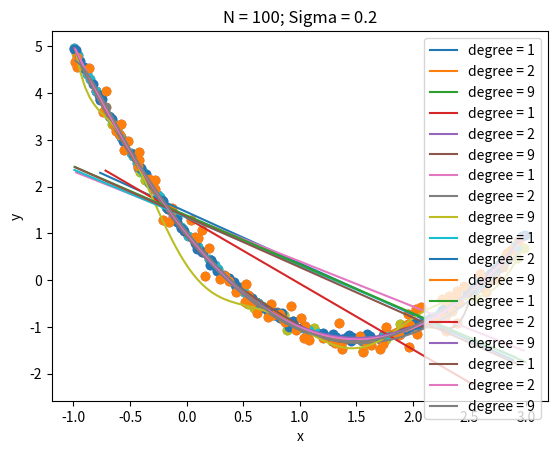

This chart was generated by the following Python code:
# -*- coding: utf-8 -*-
"""
Problem 5.2

Created on Wed Jan  9 09:30:40 2019

@author: misaa
"""

import numpy as np
import matplotlib.pyplot as plt

# randomly generate N points sampled uniformly 
# in the interval x ∈ [−1, 3]

def gen_n_points(n):
    return(np.random.uniform(-1, 3, size = n))
    
def gen_resp(inpt):
    resp = (inpt * inpt) - 3 * inpt + 1
#    inpt_resp = np.vstack((inpt, resp))
    return(resp)
    
def add_noise(resp, sigma):
    noise = np.random.normal(loc = 0, scale = sigma, size = len(resp))
    resp_wnoise = resp + noise
    return(resp_wnoise)
    
def master(n, sigma):
    xs = gen_n_points(n)
    ys = gen_resp(xs)
    ys = add_noise(ys, sigma)
    plt.scatter(xs, ys)
    plt.title("N = " + str(n) + "; Sigma = " + str(sigma))
    plt.xlabel('x')
    plt.ylabel('y')
    plt.show()
    return({'x': xs, 'y': ys})
    
n15_s0 = master(15, 0)
n15_s05 = master(15, 0.05)
n15_s2 = master(15, 0.2)   

n100_s0 = master(100, 0)
n100_s05 = master(100, 0.05)
n100_s2 = master(100, 0.2)

def exp_mat(x, degree):
    xmat = np.array(x)
    if(degree >= 2):
        for i in range(2, degree + 1):
            newcol = np.power(x, i)
            xmat = np.vstack((xmat, newcol))
    xmat = np.vstack((xmat, np.ones(shape = (1, len(x)))))
    return(xmat)
    
def find_weights(x, y, degree):
    x = exp_mat(x, degree)
    y = np.reshape(y, (len(y),1))
    
    t1 = np.linalg.inv(np.matmul(x, np.transpose(x)))
    t2 = np.dot(x, y)
    w = np.dot(t1, t2)
    
    mse = calc_mse(x, y, w)
    print('MSE:' + str(mse))
    
    return(w)
    
def poly_fit(data, n, sigma):
    x = data['x']
    y = data['y']
    
    w1 = find_weights(x, y, degree = 1)
    w2 = find_weights(x, y, degree = 2)
    w9 = find_weights(x, y, degree = 9)
    
    x_grid = np.linspace(min(x), max(x), num = 100)
    
    xs_grid1 = exp_mat(x_grid, 1)
    xs_grid2 = exp_mat(x_grid, 2)
    xs_grid9 = exp_mat(x_grid, 9)
    
    yhat1 = np.dot(np.transpose(xs_grid1), w1)
    yhat2 = np.dot(np.transpose(xs_grid2), w2)
    yhat9 = np.dot(np.transpose(xs_grid9), w9)
    
    plt.plot(x_grid, yhat1, label = "degree = 1")
    plt.plot(x_grid, yhat2, label = "degree = 2")
    plt.plot(x_grid, yhat9, label = "degree = 9")
    plt.scatter(x, y)
    plt.legend(loc = 'upper right')
    plt.title("N = " + str(n) + "; Sigma = " + str(sigma))
    plt.xlabel('x')
    plt.ylabel('y')
    plt.show()
    
    return(w1, w2, w9)
    
def calc_mse(x, y, weights):    
    error = y - np.dot(np.transpose(x), weights)
    mse = (1/len(y)) * np.dot(np.transpose(error), error)
    return(mse)    
    
n15_1_w = poly_fit(n15_s0, n = 15, sigma = 0)   
n15_2_w = poly_fit(n15_s05, n = 15, sigma = 0.05)     
n15_3_w = poly_fit(n15_s2, n = 15, sigma = 0.2)     
#
n100_1_w = poly_fit(n100_s0, n = 100, sigma = 0)   
n100_2_w = poly_fit(n100_s05, n = 100, sigma = 0.05)     
n100_3_w = poly_fit(n100_s2, n = 100, sigma = 0.2)


    
